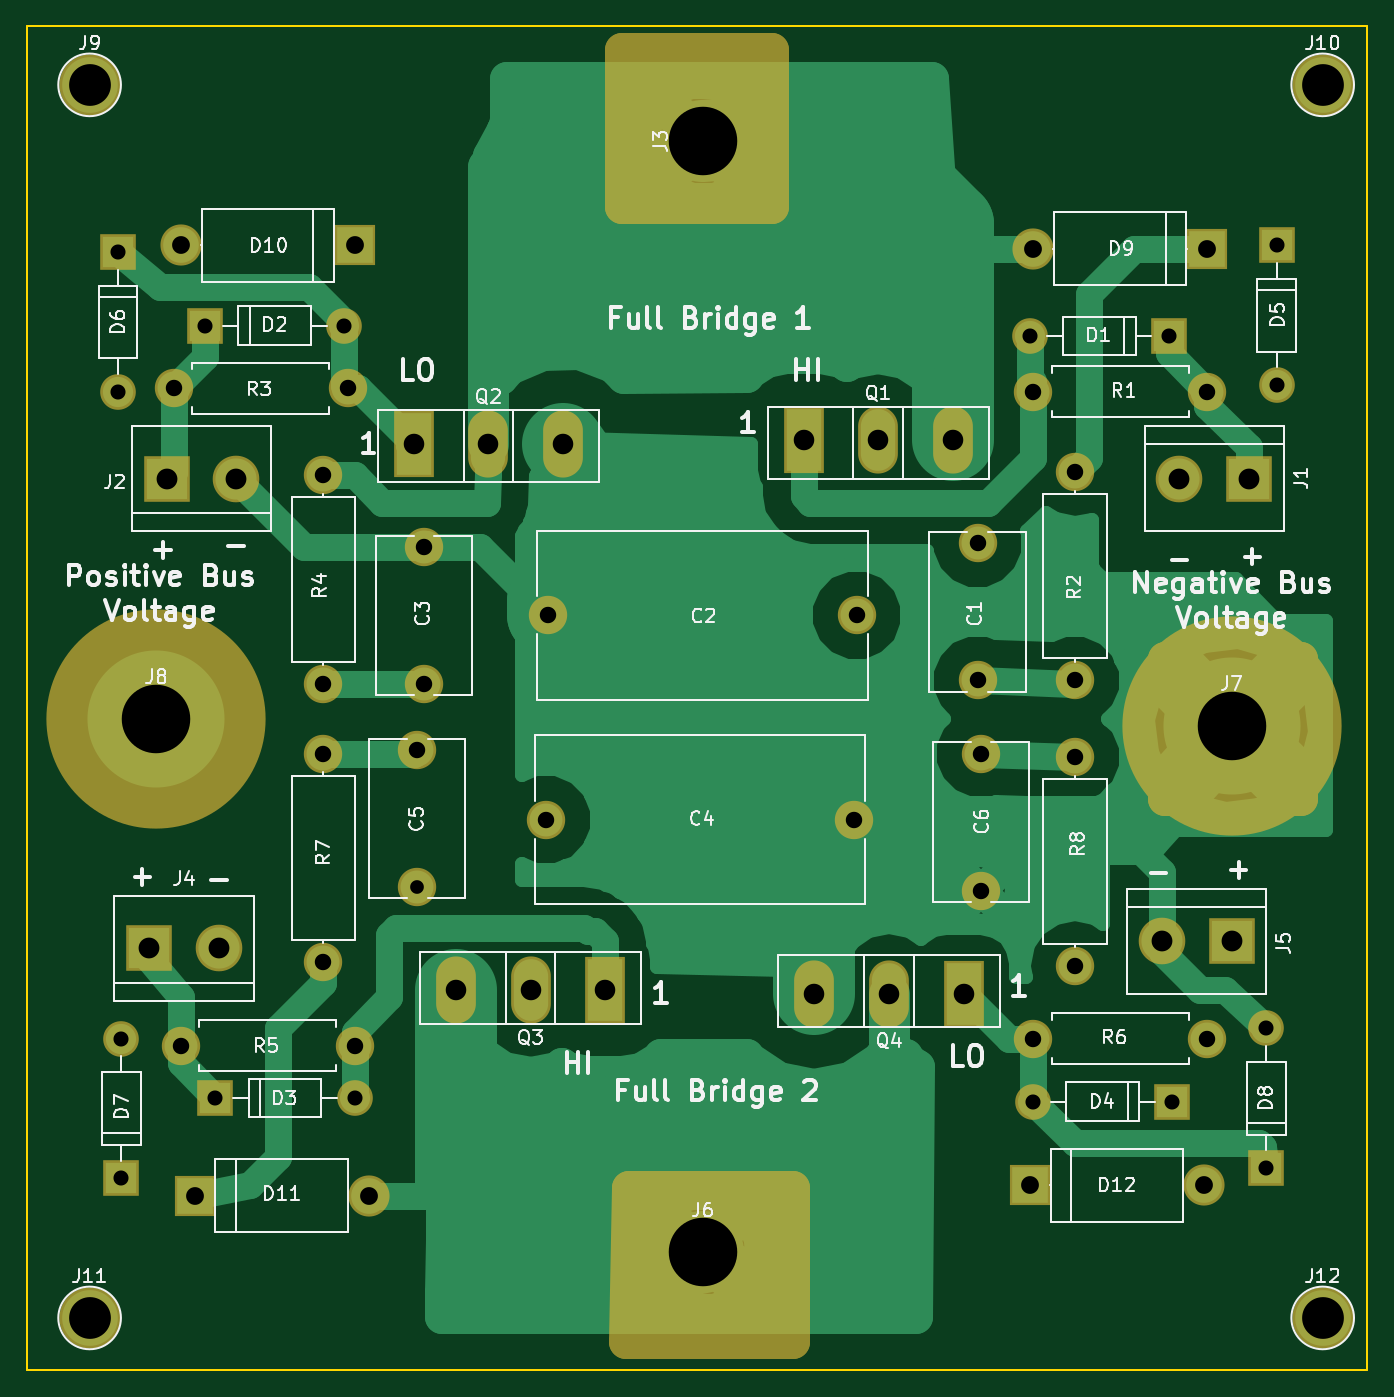
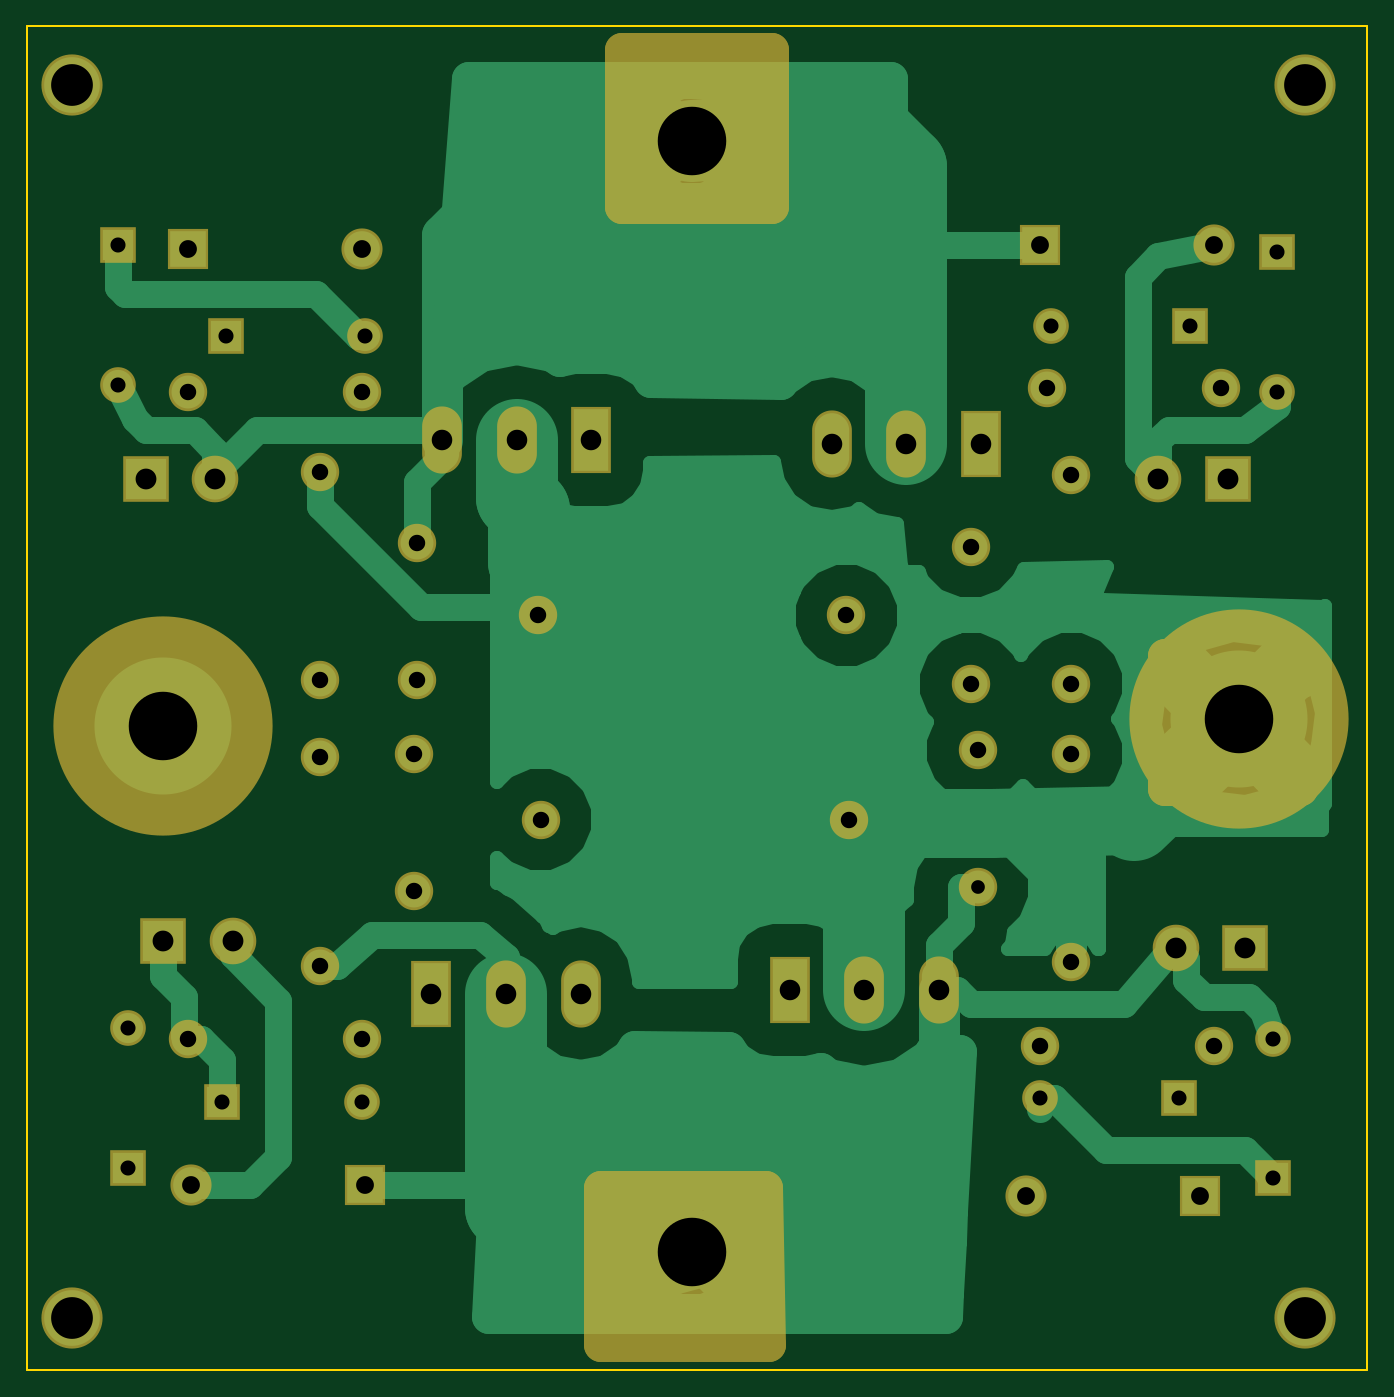
Circuit board: 8 layer files. Board 97.8 x 98.0 mm.
- bottom_copper: full-bridge-B.Cu.gbr (31813 bytes)
- bottom_mask: full-bridge-B.Mask.gbr (3760 bytes)
- bottom_silk: full-bridge-B.SilkS.gbr (265 bytes)
- outline: full-bridge-Edge.Cuts.gbr (537 bytes)
- top_copper: full-bridge-F.Cu.gbr (32870 bytes)
- top_mask: full-bridge-F.Mask.gbr (3771 bytes)
- top_silk: full-bridge-F.SilkS.gbr (57854 bytes)
- drill: full-bridge.drl (1520 bytes)

=== bottom_copper: full-bridge-B.Cu.gbr (31813 bytes, source omitted) ===
=== bottom_mask: full-bridge-B.Mask.gbr ===
G04 #@! TF.FileFunction,Soldermask,Bot*
%FSLAX46Y46*%
G04 Gerber Fmt 4.6, Leading zero omitted, Abs format (unit mm)*
G04 Created by KiCad (PCBNEW 4.0.7) date 07/12/19 11:42:16*
%MOMM*%
%LPD*%
G01*
G04 APERTURE LIST*
%ADD10C,0.100000*%
%ADD11R,2.900000X4.900000*%
%ADD12O,2.900000X4.900000*%
%ADD13C,2.800000*%
%ADD14R,3.400000X3.400000*%
%ADD15C,3.400000*%
%ADD16C,11.100000*%
%ADD17C,16.000000*%
%ADD18O,2.800000X2.800000*%
%ADD19C,4.464000*%
%ADD20R,2.600000X2.600000*%
%ADD21O,2.600000X2.600000*%
%ADD22R,3.000000X3.000000*%
%ADD23O,3.000000X3.000000*%
%ADD24C,2.500000*%
G04 APERTURE END LIST*
D10*
D11*
X113792000Y-116332000D03*
D12*
X108342000Y-116332000D03*
X102892000Y-116332000D03*
D13*
X114808000Y-93472000D03*
X114808000Y-83472000D03*
X105988000Y-88718000D03*
X83488000Y-88718000D03*
X74422000Y-93726000D03*
X74422000Y-83726000D03*
X83312000Y-103632000D03*
X105812000Y-103632000D03*
X73914000Y-98552000D03*
X73914000Y-108552000D03*
X115062000Y-98806000D03*
X115062000Y-108806000D03*
D14*
X134620000Y-78740000D03*
D15*
X129540000Y-78740000D03*
D14*
X55626000Y-78740000D03*
D15*
X60706000Y-78740000D03*
D16*
X94742000Y-54102000D03*
D14*
X54356000Y-113030000D03*
D15*
X59436000Y-113030000D03*
D14*
X133350000Y-112522000D03*
D15*
X128270000Y-112522000D03*
D16*
X94742000Y-135191500D03*
D17*
X133350000Y-96774000D03*
X54864000Y-96266000D03*
D11*
X102108000Y-75946000D03*
D12*
X107558000Y-75946000D03*
X113008000Y-75946000D03*
D11*
X73660000Y-76200000D03*
D12*
X79110000Y-76200000D03*
X84560000Y-76200000D03*
D11*
X87630000Y-116078000D03*
D12*
X82180000Y-116078000D03*
X76730000Y-116078000D03*
D13*
X121920000Y-93472000D03*
D18*
X121920000Y-78232000D03*
D13*
X67056000Y-93726000D03*
D18*
X67056000Y-78486000D03*
D13*
X67056000Y-98806000D03*
D18*
X67056000Y-114046000D03*
D13*
X121920000Y-99060000D03*
D18*
X121920000Y-114300000D03*
D19*
X50000000Y-50000000D03*
X140000000Y-50000000D03*
X50000000Y-140000000D03*
X140000000Y-140000000D03*
D20*
X52070000Y-62230000D03*
D21*
X52070000Y-72390000D03*
D20*
X135890000Y-129032000D03*
D21*
X135890000Y-118872000D03*
D20*
X52324000Y-129794000D03*
D21*
X52324000Y-119634000D03*
D20*
X136652000Y-61722000D03*
D21*
X136652000Y-71882000D03*
D20*
X128778000Y-68326000D03*
D21*
X118618000Y-68326000D03*
D20*
X58420000Y-67564000D03*
D21*
X68580000Y-67564000D03*
D20*
X129032000Y-124206000D03*
D21*
X118872000Y-124206000D03*
D13*
X118872000Y-72390000D03*
D18*
X131572000Y-72390000D03*
D13*
X68834000Y-72136000D03*
D18*
X56134000Y-72136000D03*
D13*
X118872000Y-119634000D03*
D18*
X131572000Y-119634000D03*
D20*
X59182000Y-123952000D03*
D21*
X69342000Y-123952000D03*
D13*
X69342000Y-120142000D03*
D18*
X56642000Y-120142000D03*
D22*
X131572000Y-61976000D03*
D23*
X118872000Y-61976000D03*
D22*
X69342000Y-61722000D03*
D23*
X56642000Y-61722000D03*
D22*
X57658000Y-131064000D03*
D23*
X70358000Y-131064000D03*
D22*
X118618000Y-130302000D03*
D23*
X131318000Y-130302000D03*
D24*
G36*
X60218000Y-101366000D02*
X50272000Y-101366000D01*
X50272000Y-91674000D01*
X60218000Y-91674000D01*
X60218000Y-101366000D01*
X60218000Y-101366000D01*
G37*
X60218000Y-101366000D02*
X50272000Y-101366000D01*
X50272000Y-91674000D01*
X60218000Y-91674000D01*
X60218000Y-101366000D01*
G36*
X99842000Y-58948000D02*
X88880000Y-58948000D01*
X88880000Y-47478000D01*
X99842000Y-47478000D01*
X99842000Y-58948000D01*
X99842000Y-58948000D01*
G37*
X99842000Y-58948000D02*
X88880000Y-58948000D01*
X88880000Y-47478000D01*
X99842000Y-47478000D01*
X99842000Y-58948000D01*
G36*
X101366000Y-142006000D02*
X89155737Y-142006000D01*
X89353496Y-130536000D01*
X101366000Y-130536000D01*
X101366000Y-142006000D01*
X101366000Y-142006000D01*
G37*
X101366000Y-142006000D02*
X89155737Y-142006000D01*
X89353496Y-130536000D01*
X101366000Y-130536000D01*
X101366000Y-142006000D01*
M02*

=== bottom_silk: full-bridge-B.SilkS.gbr ===
G04 #@! TF.FileFunction,Legend,Bot*
%FSLAX46Y46*%
G04 Gerber Fmt 4.6, Leading zero omitted, Abs format (unit mm)*
G04 Created by KiCad (PCBNEW 4.0.7) date 07/12/19 11:42:16*
%MOMM*%
%LPD*%
G01*
G04 APERTURE LIST*
%ADD10C,0.100000*%
G04 APERTURE END LIST*
D10*
M02*

=== outline: full-bridge-Edge.Cuts.gbr ===
G04 #@! TF.FileFunction,Profile,NP*
%FSLAX46Y46*%
G04 Gerber Fmt 4.6, Leading zero omitted, Abs format (unit mm)*
G04 Created by KiCad (PCBNEW 4.0.7) date 07/12/19 11:42:16*
%MOMM*%
%LPD*%
G01*
G04 APERTURE LIST*
%ADD10C,0.100000*%
%ADD11C,0.150000*%
G04 APERTURE END LIST*
D10*
D11*
X45466000Y-45720000D02*
X46736000Y-45720000D01*
X45466000Y-143764000D02*
X45466000Y-45720000D01*
X143256000Y-143764000D02*
X45466000Y-143764000D01*
X143256000Y-45720000D02*
X143256000Y-143764000D01*
X46736000Y-45720000D02*
X143256000Y-45720000D01*
M02*

=== top_copper: full-bridge-F.Cu.gbr (32870 bytes, source omitted) ===
=== top_mask: full-bridge-F.Mask.gbr ===
G04 #@! TF.FileFunction,Soldermask,Top*
%FSLAX46Y46*%
G04 Gerber Fmt 4.6, Leading zero omitted, Abs format (unit mm)*
G04 Created by KiCad (PCBNEW 4.0.7) date 07/12/19 11:42:16*
%MOMM*%
%LPD*%
G01*
G04 APERTURE LIST*
%ADD10C,0.100000*%
%ADD11R,2.900000X4.900000*%
%ADD12O,2.900000X4.900000*%
%ADD13C,2.800000*%
%ADD14R,3.400000X3.400000*%
%ADD15C,3.400000*%
%ADD16C,11.100000*%
%ADD17C,16.000000*%
%ADD18O,2.800000X2.800000*%
%ADD19C,4.464000*%
%ADD20R,2.600000X2.600000*%
%ADD21O,2.600000X2.600000*%
%ADD22R,3.000000X3.000000*%
%ADD23O,3.000000X3.000000*%
%ADD24C,2.500000*%
G04 APERTURE END LIST*
D10*
D11*
X113792000Y-116332000D03*
D12*
X108342000Y-116332000D03*
X102892000Y-116332000D03*
D13*
X114808000Y-93472000D03*
X114808000Y-83472000D03*
X105988000Y-88718000D03*
X83488000Y-88718000D03*
X74422000Y-93726000D03*
X74422000Y-83726000D03*
X83312000Y-103632000D03*
X105812000Y-103632000D03*
X73914000Y-98552000D03*
X73914000Y-108552000D03*
X115062000Y-98806000D03*
X115062000Y-108806000D03*
D14*
X134620000Y-78740000D03*
D15*
X129540000Y-78740000D03*
D14*
X55626000Y-78740000D03*
D15*
X60706000Y-78740000D03*
D16*
X94742000Y-54102000D03*
D14*
X54356000Y-113030000D03*
D15*
X59436000Y-113030000D03*
D14*
X133350000Y-112522000D03*
D15*
X128270000Y-112522000D03*
D16*
X94742000Y-135191500D03*
D17*
X133350000Y-96774000D03*
X54864000Y-96266000D03*
D11*
X102108000Y-75946000D03*
D12*
X107558000Y-75946000D03*
X113008000Y-75946000D03*
D11*
X73660000Y-76200000D03*
D12*
X79110000Y-76200000D03*
X84560000Y-76200000D03*
D11*
X87630000Y-116078000D03*
D12*
X82180000Y-116078000D03*
X76730000Y-116078000D03*
D13*
X121920000Y-93472000D03*
D18*
X121920000Y-78232000D03*
D13*
X67056000Y-93726000D03*
D18*
X67056000Y-78486000D03*
D13*
X67056000Y-98806000D03*
D18*
X67056000Y-114046000D03*
D13*
X121920000Y-99060000D03*
D18*
X121920000Y-114300000D03*
D19*
X50000000Y-50000000D03*
X140000000Y-50000000D03*
X50000000Y-140000000D03*
X140000000Y-140000000D03*
D20*
X52070000Y-62230000D03*
D21*
X52070000Y-72390000D03*
D20*
X135890000Y-129032000D03*
D21*
X135890000Y-118872000D03*
D20*
X52324000Y-129794000D03*
D21*
X52324000Y-119634000D03*
D20*
X136652000Y-61722000D03*
D21*
X136652000Y-71882000D03*
D20*
X128778000Y-68326000D03*
D21*
X118618000Y-68326000D03*
D20*
X58420000Y-67564000D03*
D21*
X68580000Y-67564000D03*
D20*
X129032000Y-124206000D03*
D21*
X118872000Y-124206000D03*
D13*
X118872000Y-72390000D03*
D18*
X131572000Y-72390000D03*
D13*
X68834000Y-72136000D03*
D18*
X56134000Y-72136000D03*
D13*
X118872000Y-119634000D03*
D18*
X131572000Y-119634000D03*
D20*
X59182000Y-123952000D03*
D21*
X69342000Y-123952000D03*
D13*
X69342000Y-120142000D03*
D18*
X56642000Y-120142000D03*
D22*
X131572000Y-61976000D03*
D23*
X118872000Y-61976000D03*
D22*
X69342000Y-61722000D03*
D23*
X56642000Y-61722000D03*
D22*
X57658000Y-131064000D03*
D23*
X70358000Y-131064000D03*
D22*
X118618000Y-130302000D03*
D23*
X131318000Y-130302000D03*
D24*
G36*
X138450000Y-102128000D02*
X128504000Y-102128000D01*
X128504000Y-91928000D01*
X138450000Y-91928000D01*
X138450000Y-102128000D01*
X138450000Y-102128000D01*
G37*
X138450000Y-102128000D02*
X128504000Y-102128000D01*
X128504000Y-91928000D01*
X138450000Y-91928000D01*
X138450000Y-102128000D01*
G36*
X99842000Y-58948000D02*
X88880000Y-58948000D01*
X88880000Y-47478000D01*
X99842000Y-47478000D01*
X99842000Y-58948000D01*
X99842000Y-58948000D01*
G37*
X99842000Y-58948000D02*
X88880000Y-58948000D01*
X88880000Y-47478000D01*
X99842000Y-47478000D01*
X99842000Y-58948000D01*
G36*
X101366000Y-141752000D02*
X89156122Y-141752000D01*
X89352894Y-130536000D01*
X101366000Y-130536000D01*
X101366000Y-141752000D01*
X101366000Y-141752000D01*
G37*
X101366000Y-141752000D02*
X89156122Y-141752000D01*
X89352894Y-130536000D01*
X101366000Y-130536000D01*
X101366000Y-141752000D01*
M02*

=== top_silk: full-bridge-F.SilkS.gbr (57854 bytes, source omitted) ===
=== drill: full-bridge.drl ===
M48
;DRILL file {KiCad 4.0.7} date 07/12/19 11:42:17
;FORMAT={-:-/ absolute / metric / decimal}
FMAT,2
METRIC,TZ
T1C1.000
T2C1.100
T3C1.200
T4C1.300
T5C1.500
T6C1.520
T7C3.048
T8C5.000
%
G90
G05
M71
T1
X73.914Y-108.552
T2
X52.07Y-62.23
X52.07Y-72.39
X52.324Y-119.634
X52.324Y-129.794
X58.42Y-67.564
X59.182Y-123.952
X68.58Y-67.564
X69.342Y-123.952
X118.618Y-68.326
X118.872Y-124.206
X128.778Y-68.326
X129.032Y-124.206
X135.89Y-118.872
X135.89Y-129.032
X136.652Y-61.722
X136.652Y-71.882
T3
X56.134Y-72.136
X56.642Y-120.142
X67.056Y-78.486
X67.056Y-93.726
X67.056Y-98.806
X67.056Y-114.046
X68.834Y-72.136
X69.342Y-120.142
X73.914Y-98.552
X74.422Y-83.726
X74.422Y-93.726
X83.312Y-103.632
X83.488Y-88.718
X105.812Y-103.632
X105.988Y-88.718
X114.808Y-83.472
X114.808Y-93.472
X115.062Y-98.806
X115.062Y-108.806
X118.872Y-72.39
X118.872Y-119.634
X121.92Y-78.232
X121.92Y-93.472
X121.92Y-99.06
X121.92Y-114.3
X131.572Y-72.39
X131.572Y-119.634
T4
X56.642Y-61.722
X57.658Y-131.064
X69.342Y-61.722
X70.358Y-131.064
X118.618Y-130.302
X118.872Y-61.976
X131.318Y-130.302
X131.572Y-61.976
T5
X73.66Y-76.2
X76.73Y-116.078
X79.11Y-76.2
X82.18Y-116.078
X84.56Y-76.2
X87.63Y-116.078
X102.108Y-75.946
X102.892Y-116.332
X107.558Y-75.946
X108.342Y-116.332
X113.008Y-75.946
X113.792Y-116.332
T6
X54.356Y-113.03
X55.626Y-78.74
X59.436Y-113.03
X60.706Y-78.74
X128.27Y-112.522
X129.54Y-78.74
X133.35Y-112.522
X134.62Y-78.74
T7
X50.Y-50.
X50.Y-140.
X140.Y-50.
X140.Y-140.
T8
X54.864Y-96.266
X94.742Y-54.102
X94.742Y-135.191
X133.35Y-96.774
T0
M30
